Image classification data set "Image_for_classification" (akellasrinivas/hypertensia on GitHub). Class labels (4): hypertensive retinopathy mask, hypertensive retinopathy pre-treatment, non hypertensive retinopathy, non hypertensive retinopathy pre-treatment.

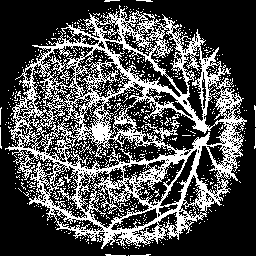
Label: hypertensive retinopathy mask

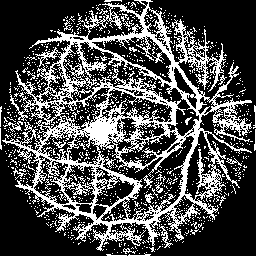
Label: hypertensive retinopathy mask

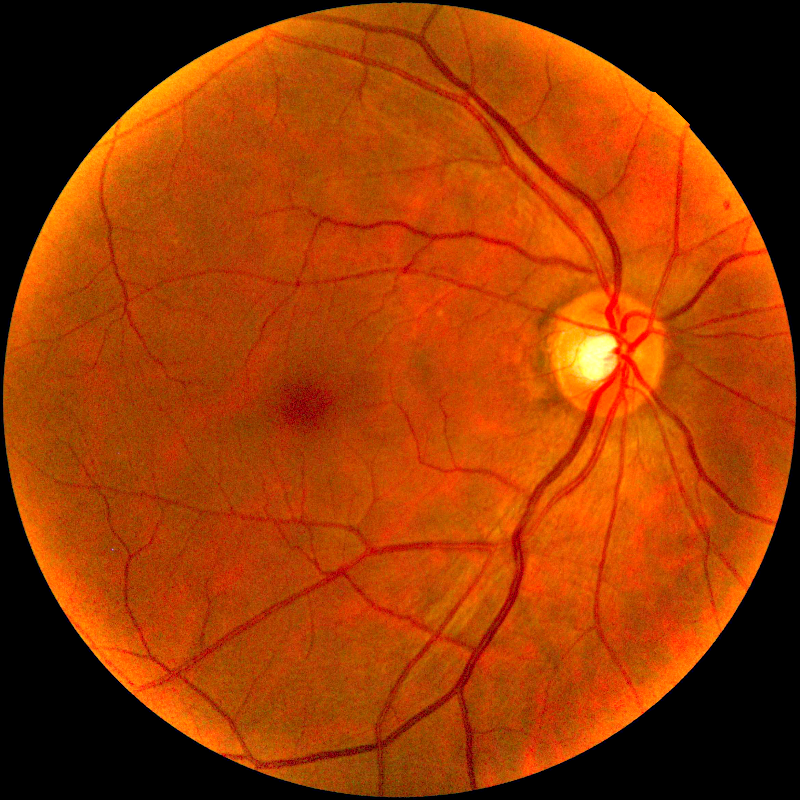
Label: hypertensive retinopathy pre-treatment

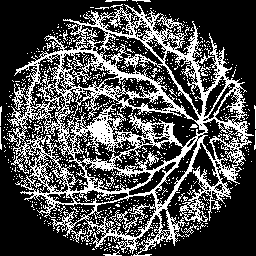
Label: hypertensive retinopathy mask

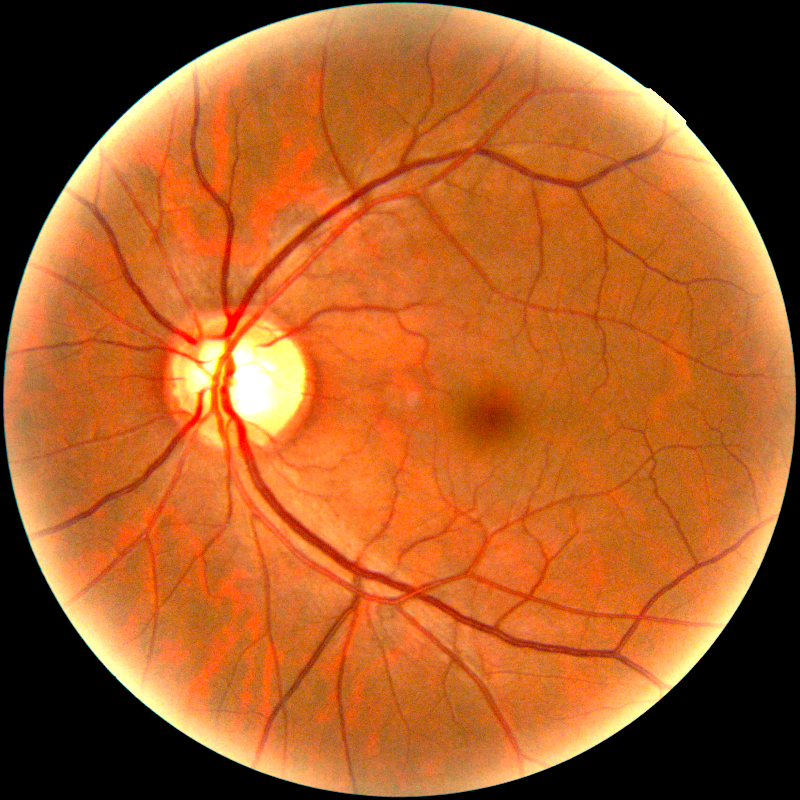
Label: non hypertensive retinopathy pre-treatment

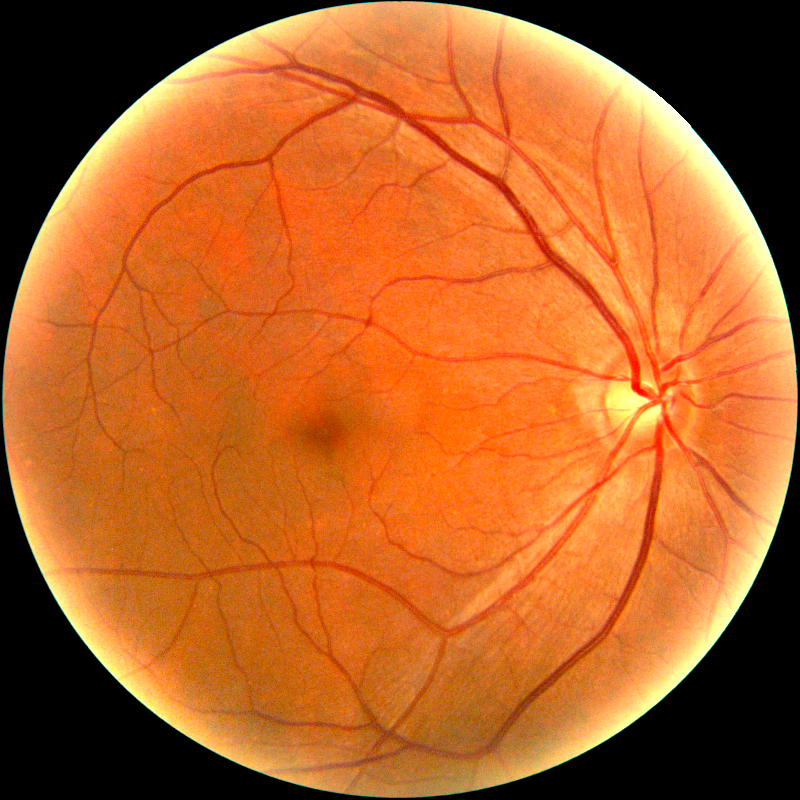
Label: non hypertensive retinopathy pre-treatment
